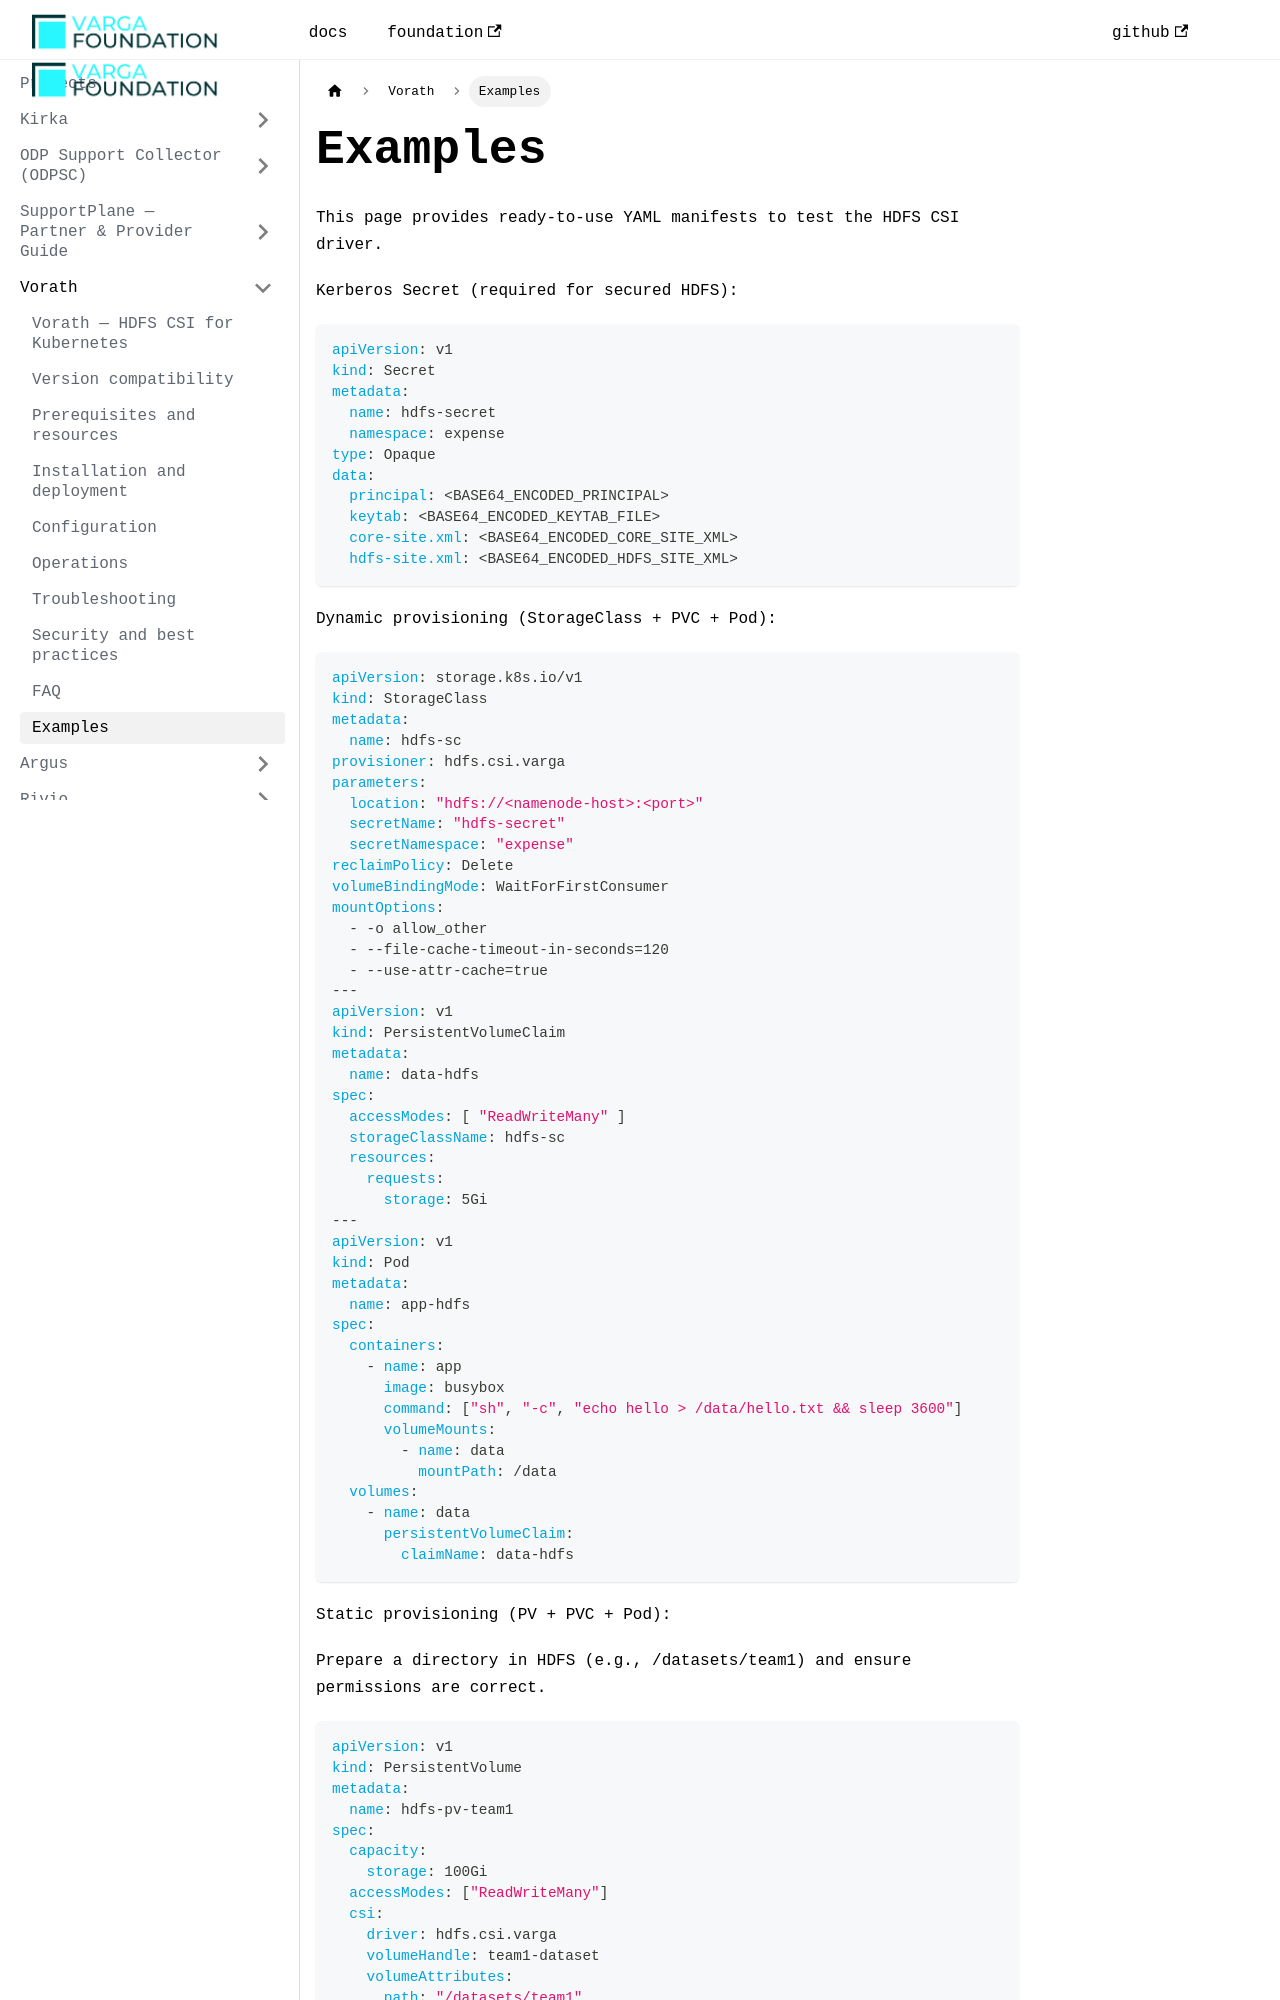

repository: VargaFoundation/docs · page: vorath/examples/index.html · generator: docusaurus

---
id: examples
title: Examples
sidebar_position: 10
---

This page provides ready-to-use YAML manifests to test the HDFS CSI driver.

Kerberos Secret (required for secured HDFS):

```yaml
apiVersion: v1
kind: Secret
metadata:
  name: hdfs-secret
  namespace: expense
type: Opaque
data:
  principal: <BASE64_ENCODED_PRINCIPAL>
  keytab: <BASE64_ENCODED_KEYTAB_FILE>
  core-site.xml: <BASE64_ENCODED_CORE_SITE_XML>
  hdfs-site.xml: <BASE64_ENCODED_HDFS_SITE_XML>
```

Dynamic provisioning (StorageClass + PVC + Pod):

```yaml
apiVersion: storage.k8s.io/v1
kind: StorageClass
metadata:
  name: hdfs-sc
provisioner: hdfs.csi.varga
parameters:
  location: "hdfs://<namenode-host>:<port>"
  secretName: "hdfs-secret"
  secretNamespace: "expense"
reclaimPolicy: Delete
volumeBindingMode: WaitForFirstConsumer
mountOptions:
  - -o allow_other
  - --file-cache-timeout-in-seconds=120
  - --use-attr-cache=true
---
apiVersion: v1
kind: PersistentVolumeClaim
metadata:
  name: data-hdfs
spec:
  accessModes: [ "ReadWriteMany" ]
  storageClassName: hdfs-sc
  resources:
    requests:
      storage: 5Gi
---
apiVersion: v1
kind: Pod
metadata:
  name: app-hdfs
spec:
  containers:
    - name: app
      image: busybox
      command: ["sh", "-c", "echo hello > /data/hello.txt && sleep 3600"]
      volumeMounts:
        - name: data
          mountPath: /data
  volumes:
    - name: data
      persistentVolumeClaim:
        claimName: data-hdfs
```

Static provisioning (PV + PVC + Pod):
